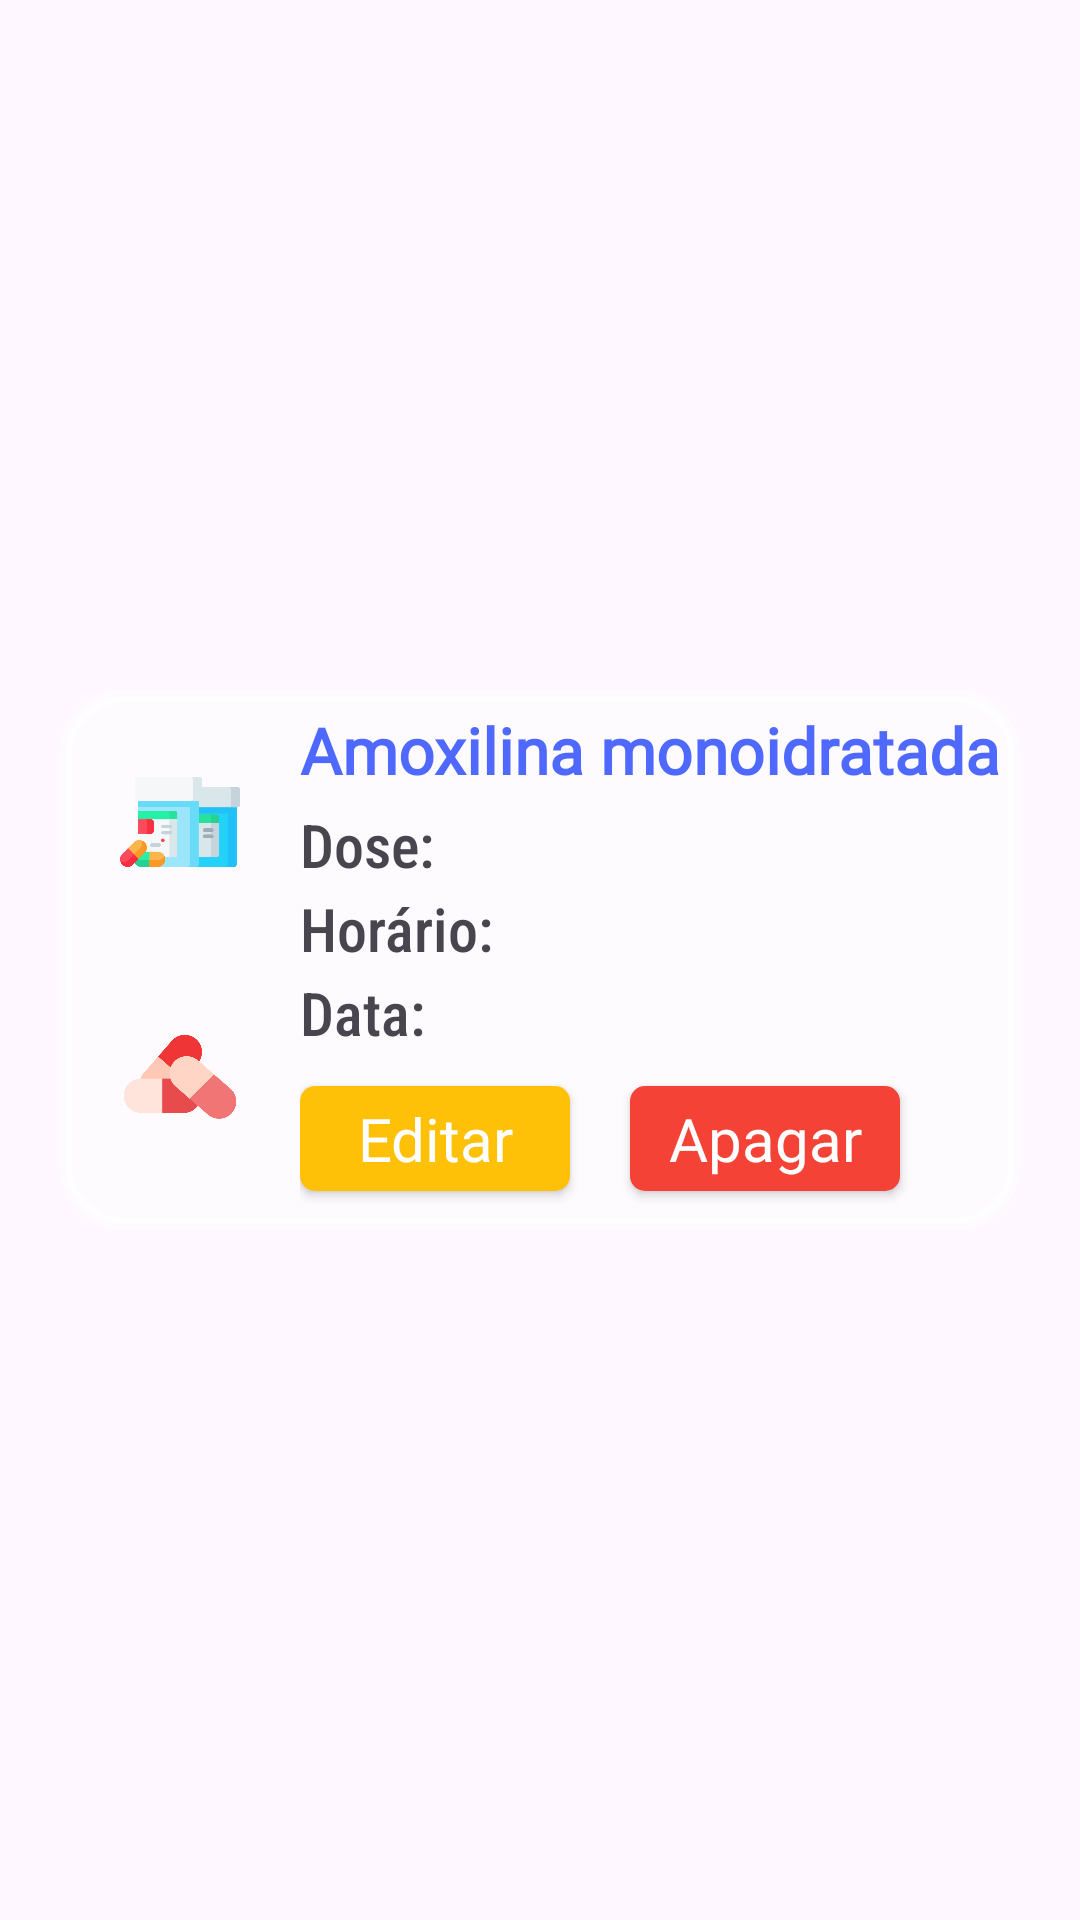

Write the Android layout XML for this screen, with the resource values it uses.
<!-- AndroidManifest.xml: application theme Theme.Material3.Light.NoActionBar -->
<!-- res/layout/items_reminders_layout.xml -->
<?xml version="1.0" encoding="utf-8"?>
<LinearLayout xmlns:android="http://schemas.android.com/apk/res/android"
    xmlns:app="http://schemas.android.com/apk/res-auto"
    android:layout_width="match_parent"
    android:layout_height="wrap_content"
    android:background="#00FFFFFF"
    android:gravity="center"
    android:orientation="vertical"
    android:padding="10dp">

    <LinearLayout
        android:id="@+id/clickToNext"
        android:layout_width="match_parent"
        android:layout_height="180dp"
        android:layout_marginStart="10dp"
        android:layout_marginEnd="10dp"
        android:background="@drawable/bg_quad_statiscs"
        android:orientation="horizontal">

        <LinearLayout
            android:layout_width="60dp"
            android:layout_height="match_parent"
            android:layout_marginStart="10dp"
            android:orientation="vertical">

            <ImageView
                android:id="@+id/imageBox"
                android:layout_width="match_parent"
                android:layout_height="68dp"
                android:layout_marginStart="10dp"
                android:layout_marginTop="10dp"
                android:layout_marginEnd="10dp"
                android:background="@drawable/round_image"
                android:src="@drawable/medicamento_home_2" />

            <ImageView
                android:id="@+id/imagePill"
                android:layout_width="match_parent"
                android:layout_height="wrap_content"
                android:layout_marginStart="10dp"
                android:layout_marginTop="10dp"
                android:layout_marginEnd="10dp"
                android:layout_marginBottom="10dp"
                android:src="@drawable/pill_type" />
        </LinearLayout>

        <LinearLayout
            android:layout_width="match_parent"
            android:layout_height="match_parent"
            android:layout_gravity="center_vertical"
            android:layout_marginStart="10dp"
            android:orientation="vertical">

            <TextView
                android:id="@+id/textNameMedicine"
                android:layout_width="match_parent"
                android:layout_height="30dp"
                android:layout_marginTop="5dp"
                android:layout_marginEnd="5dp"
                android:autoSizeTextType="uniform"
                android:fontFamily="@font/baloo_chettan"
                android:gravity="center_vertical"
                android:text="Amoxilina monoidratada"
                android:textAlignment="viewStart"
                android:textAllCaps="false"
                android:textColor="#B00027FF"
                android:textSize="16sp"
                android:textStyle="bold" />

            <TextView
                android:id="@+id/textDose"
                android:layout_width="match_parent"
                android:layout_height="25dp"
                android:layout_marginTop="3dp"
                android:fontFamily="sans-serif-condensed-medium"
                android:text="Dose:"
                android:textSize="20sp" />

            <TextView
                android:id="@+id/textTime"
                android:layout_width="match_parent"
                android:layout_height="25dp"
                android:layout_marginTop="3dp"
                android:fontFamily="sans-serif-condensed-medium"
                android:gravity="center"
                android:text="Horário:"
                android:textAlignment="viewStart"
                android:textSize="20sp" />

            <TextView
                android:id="@+id/textDate"
                android:layout_width="match_parent"
                android:layout_height="25dp"
                android:layout_marginTop="3dp"
                android:fontFamily="sans-serif-condensed-medium"
                android:gravity="center"
                android:text="Data:"
                android:textAlignment="viewStart"
                android:textSize="20sp" />

            <LinearLayout
                android:layout_width="match_parent"
                android:layout_height="match_parent"
                android:gravity="center_vertical"
                android:orientation="horizontal">

                <androidx.appcompat.widget.AppCompatButton
                    android:id="@+id/buttonEdit"
                    android:layout_width="90dp"
                    android:layout_height="35dp"
                    android:background="@drawable/shape_button_exit"
                    android:fontFamily="@font/baloo_chettan"
                    android:text="Editar"
                    android:textAllCaps="false"
                    android:textColor="#FFFFFF"
                    android:textSize="20sp" />

                <androidx.appcompat.widget.AppCompatButton
                    android:id="@+id/buttonDeleteReminder"
                    android:layout_width="90dp"
                    android:layout_height="35dp"
                    android:layout_marginLeft="20dp"
                    android:background="@drawable/shape_button_delete"
                    android:fontFamily="@font/baloo_chettan"
                    android:text="Apagar"
                    android:textAllCaps="false"
                    android:textColor="#FFFFFF"
                    android:textSize="20sp" />
            </LinearLayout>

        </LinearLayout>


    </LinearLayout>

</LinearLayout>
<!-- resources referenced by this layout -->
<resources>
  <!-- drawable bg_quad_statiscs (drawable) -->
  <?xml version="1.0" encoding="utf-8"?>
  <shape xmlns:android="http://schemas.android.com/apk/res/android"
      android:shape="rectangle">
      <solid android:color="#90FFFFFF" />
      <corners android:radius="20dp" />
      <stroke
          android:width="4dp"
          android:color="#90FFFFFF" />
  </shape>
  <!-- drawable medicamento_home_2: png bitmap (drawable, 12209 bytes) -->
  <!-- drawable pill_type: png bitmap (drawable, 15233 bytes) -->
  <!-- drawable round_image (drawable) -->
  <?xml version="1.0" encoding="utf-8"?>
  <shape xmlns:android="http://schemas.android.com/apk/res/android" >
      <solid android:color="#0000" />
      <corners android:radius="300dp" />
  </shape>
  <!-- drawable shape_button_delete (drawable) -->
  <?xml version="1.0" encoding="utf-8"?>
  <shape xmlns:android="http://schemas.android.com/apk/res/android"
      android:shape="rectangle">
  
      <corners android:radius="5dp"/>
      <solid android:color="#F44336"/>
  
  </shape>
  <!-- drawable shape_button_exit (drawable) -->
  <?xml version="1.0" encoding="utf-8"?>
  <shape xmlns:android="http://schemas.android.com/apk/res/android"
      android:shape="rectangle">
  
      <corners android:radius="5dp"/>
      <solid android:color="#FFC107"/>
  
  </shape>
</resources>
